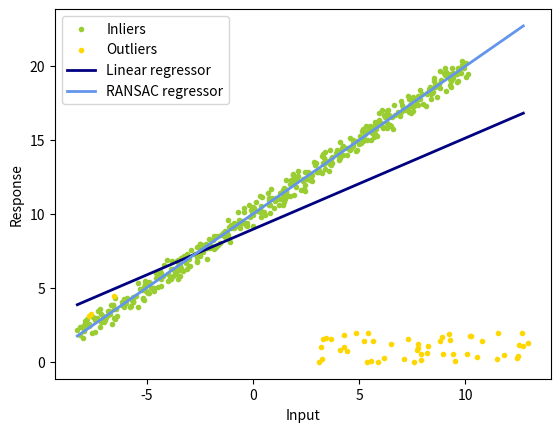

This figure's Python source:
import numpy as np
from matplotlib import pyplot as plt
import random

# to install open3d : sudo pip3 install open3d==0.13.0

np.random.seed(0)
random.seed(0)


"""
Result:

Estimated coefficients (true, linear regression, RANSAC):
1 10 0.6159656578755459 8.96172714144364 1.0393762271934441 9.950760272211799
"""

def least_square(x,y):
	# TODO
	# return the least-squares solution
	# you can use np.linalg.lstsq

	# build the constraint matrix
	A = np.vstack([x, np.ones(len(x))]).T
	k, b = np.linalg.lstsq(A, y, rcond=None)[0]

	return k, b

def num_inlier(x,y,k,b,n_samples,thres_dist):
	# TODO
	# compute the number of inliers and a mask that denotes the indices of inliers

	dists = np.abs(y - k * x - b) / np.sqrt(1 + k**2)
	current_inlier_mask = dists < thres_dist
	current_inliner_num = len(np.where(dists < thres_dist))

	return current_inliner_num, current_inlier_mask

def ransac(x,y,iter,n_samples,thres_dist,num_subset):
	# TODO
	# ransac

	k_ransac = None
	b_ransac = None
	inlier_mask = None
	best_inliers = 0
	points_indices = list(range(n_samples))

	i = 0
	while i < iter:

		# 1: randomly choose a small subset
		#samples_indices = np.random.choice(num_subset, num_subset, replace=False)
		samples_indices = np.array(random.sample(points_indices, num_subset))
		rest_indices = np.setdiff1d(np.arange(n_samples), samples_indices)

		x_samples = x[samples_indices]
		y_samples = y[samples_indices]

		#x_rest = x[rest_indices]
		#y_rest = y[rest_indices]

		# 2 : compute the least-squares solution for this subset

		k_ransac, b_ransac = least_square(x_samples, y_samples)

		# 3 : compute the number of inliers and the mask denotes the indices ofinliers
		
		# we need to compute the distance of the rest to the line
		current_inliner_num, current_inlier_mask = num_inlier(x,y,k_ransac,b_ransac,n_samples,thres_dist)

		# 4 : update best result if num_inliner is more than best
		if (current_inliner_num > best_inliers):
			best_inliers = len(current_inlier_mask)
			inlier_mask = current_inlier_mask


		i += 1

	k_ransac, b_ransac = least_square(x[inlier_mask], y[inlier_mask])

	return k_ransac, b_ransac, inlier_mask

def main():
	iter = 300
	thres_dist = 1
	n_samples = 500
	n_outliers = 50
	k_gt = 1
	b_gt = 10
	num_subset = 5
	x_gt = np.linspace(-10,10,n_samples)
	print(x_gt.shape)
	y_gt = k_gt*x_gt+b_gt
	# add noise
	x_noisy = x_gt+np.random.random(x_gt.shape)-0.5
	y_noisy = y_gt+np.random.random(y_gt.shape)-0.5
	# add outlier
	x_noisy[:n_outliers] = 8 + 10 * (np.random.random(n_outliers)-0.5)
	y_noisy[:n_outliers] = 1 + 2 * (np.random.random(n_outliers)-0.5)

	# least square
	k_ls, b_ls = least_square(x_noisy, y_noisy)

	# ransac
	k_ransac, b_ransac, inlier_mask = ransac(x_noisy, y_noisy, iter, n_samples, thres_dist, num_subset)
	outlier_mask = np.logical_not(inlier_mask)

	print("Estimated coefficients (true, linear regression, RANSAC):")
	print(k_gt, b_gt, k_ls, b_ls, k_ransac, b_ransac)

	line_x = np.arange(x_noisy.min(), x_noisy.max())
	line_y_ls = k_ls*line_x+b_ls
	line_y_ransac = k_ransac*line_x+b_ransac

	plt.scatter(
	    x_noisy[inlier_mask], y_noisy[inlier_mask], color="yellowgreen", marker=".", label="Inliers"
	)
	plt.scatter(
	    x_noisy[outlier_mask], y_noisy[outlier_mask], color="gold", marker=".", label="Outliers"
	)
	plt.plot(line_x, line_y_ls, color="navy", linewidth=2, label="Linear regressor")
	plt.plot(
	    line_x,
	    line_y_ransac,
	    color="cornflowerblue",
	    linewidth=2,
	    label="RANSAC regressor",
	)
	plt.legend()
	plt.xlabel("Input")
	plt.ylabel("Response")
	plt.show()

if __name__ == '__main__':
	main()